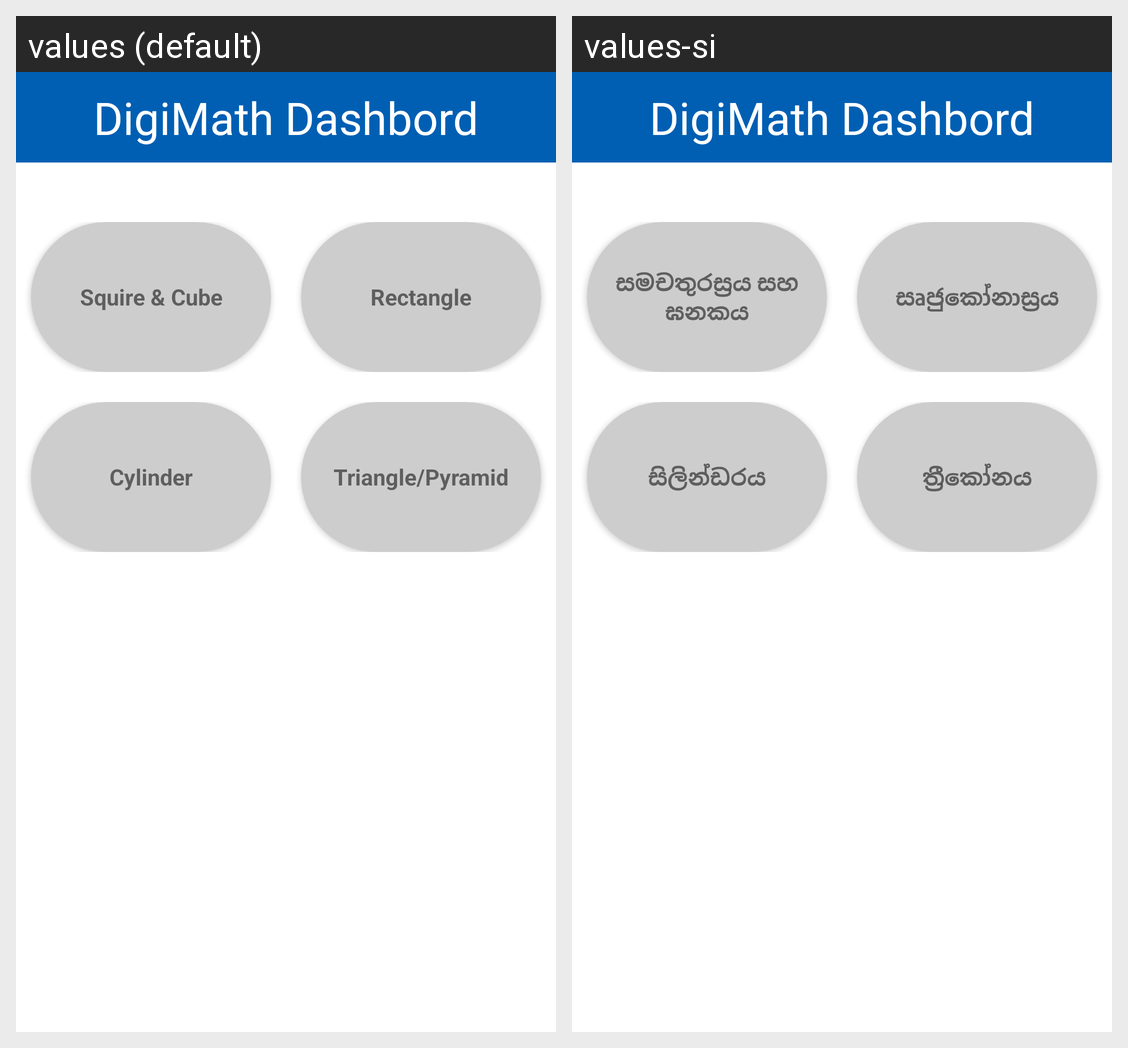

The Android screen above is rendered under two locales of the same app. Produce the string resources it draws, with the default and per-locale values.
Android screen res/layout/activity_main.xml rendered under 2 locales, left to right: values (default), values-si. Device: Nexus 5 (rendered at 1080×1920; each locale shown at half size, 540×960, under a caption strip naming it); theme Theme.Digimath.
Strings drawn on this screen, with the default value and each locale's value (text and hints the layout hard-codes, and strings that could not be matched under every locale, appear in the picture but are not listed):

squire_amp_cube
  values: Squire & Cube
  values-si: සමචතුරස්‍රය සහ ඝනකය

rectangle
  values: Rectangle
  values-si: සෘජුකෝනාස්‍රය

cylinder
  values: Cylinder
  values-si: සිලින්ඩරය

triangle_pyramid
  values: Triangle/Pyramid
  values-si: ත්‍රීකෝනය
